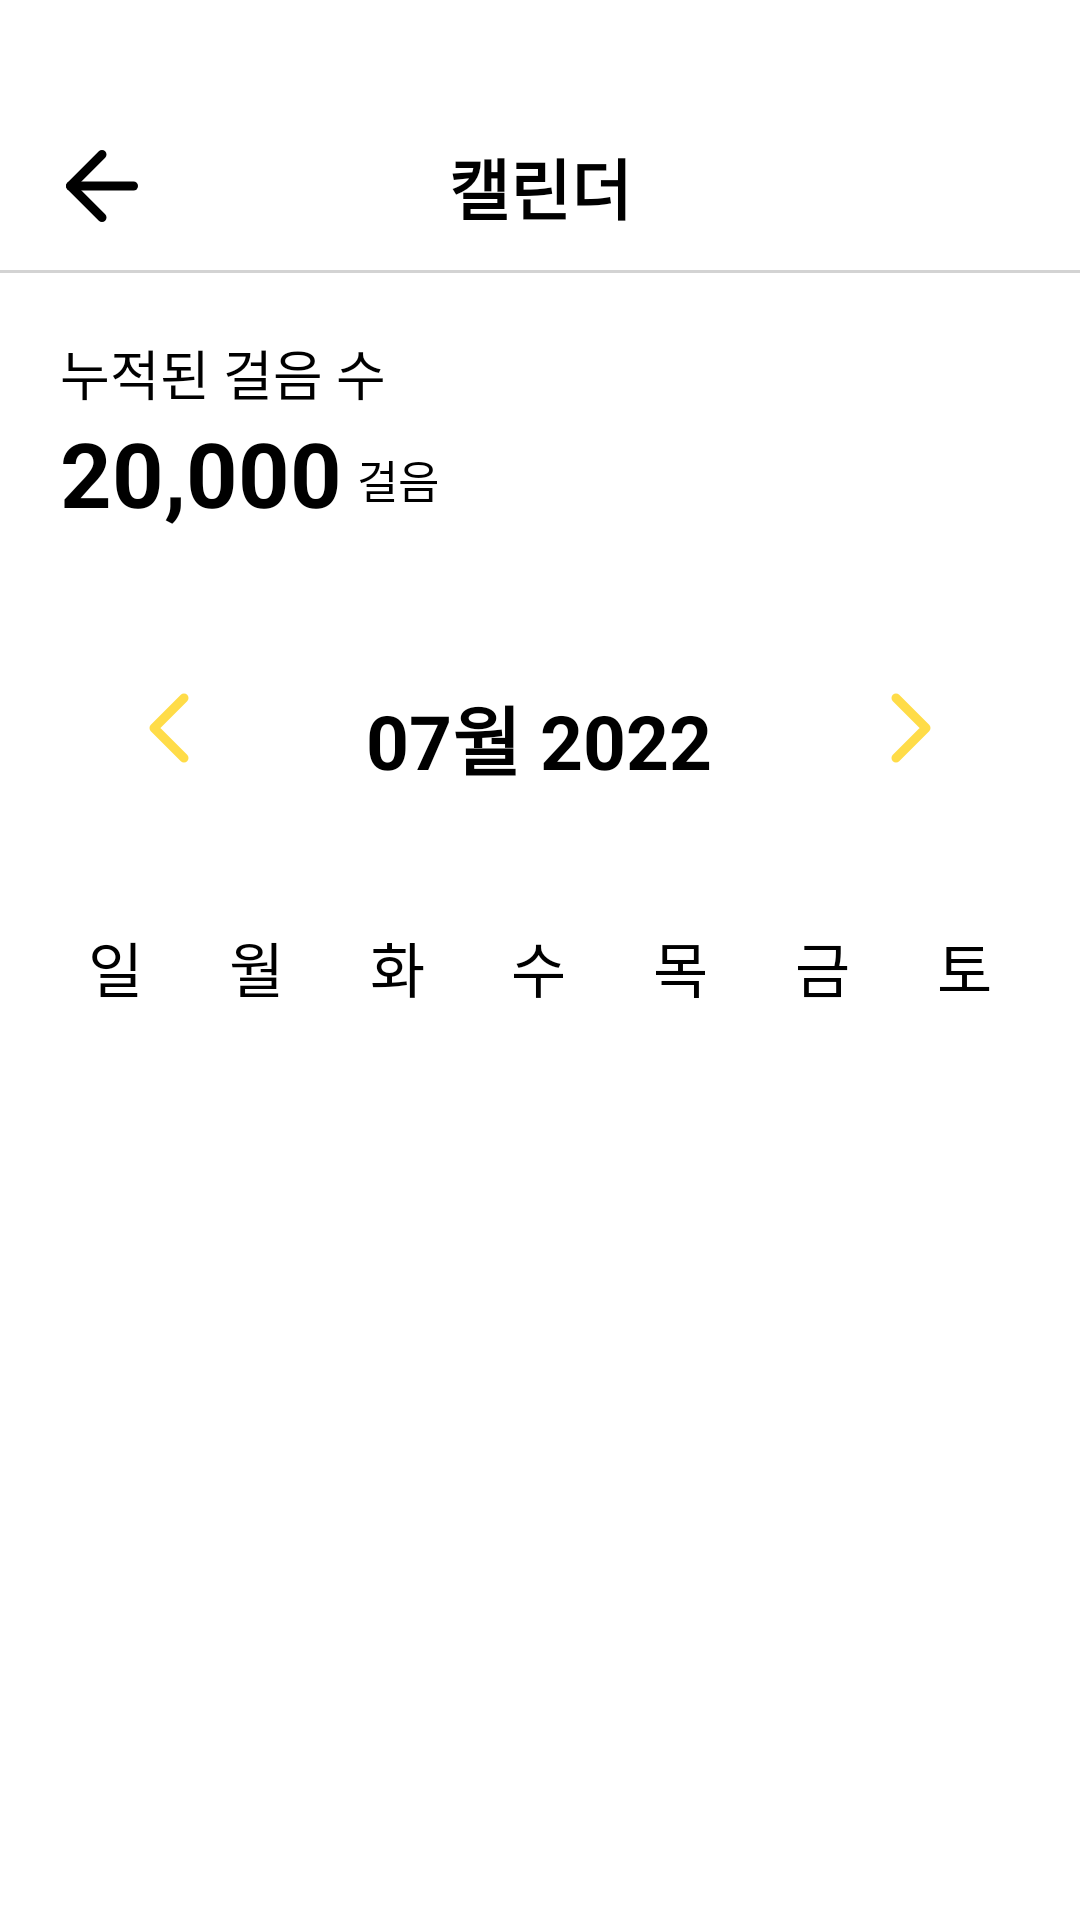

Here is an Android app screen rendered from its layout file. Give the layout XML and the strings, colors and styles it references.
<!-- AndroidManifest.xml: application theme Theme.Earth1roundAOS -->
<!-- res/layout/fragment_character_calender.xml -->
<?xml version="1.0" encoding="utf-8"?>
<layout xmlns:android="http://schemas.android.com/apk/res/android"
    xmlns:app="http://schemas.android.com/apk/res-auto">

    <LinearLayout
        android:layout_width="match_parent"
        android:layout_height="match_parent"
        android:orientation="vertical">

        <androidx.constraintlayout.widget.ConstraintLayout
            android:layout_width="match_parent"
            android:layout_height="match_parent">

            <ImageView
                android:id="@+id/character_calender_back_iv"
                android:layout_width="36dp"
                android:layout_height="36dp"
                android:layout_marginTop="44dp"
                android:layout_marginStart="16dp"
                android:src="@drawable/ic_back"
                app:layout_constraintStart_toStartOf="parent"
                app:layout_constraintTop_toTopOf="parent"/>


            <TextView
                android:id="@+id/character_calender_title_tv"
                android:layout_width="match_parent"
                android:layout_height="wrap_content"
                android:text="캘린더"
                android:textStyle="bold"
                android:textSize="22sp"
                android:textColor="@color/black"
                android:textAlignment="center"
                app:layout_constraintTop_toTopOf="@id/character_calender_back_iv"
                app:layout_constraintBottom_toBottomOf="@id/character_calender_back_iv"/>


            <View
                android:id="@+id/character_calender_view"
                android:layout_width="0dp"
                android:layout_height="3px"
                android:layout_marginTop="10dp"
                android:background="#D3D3D3"
                app:layout_constraintTop_toBottomOf="@id/character_calender_back_iv"/>

            <TextView
                android:id="@+id/character_home_cumulate_tv"
                android:layout_width="wrap_content"
                android:layout_height="wrap_content"
                android:layout_marginStart="20dp"
                android:layout_marginTop="20dp"
                android:layout_marginEnd="8dp"
                android:textAlignment="center"
                android:textSize="18sp"
                android:textColor="@color/black"
                android:text="누적된 걸음 수"
                app:layout_constraintTop_toBottomOf="@id/character_calender_view"
                app:layout_constraintStart_toStartOf="parent"/>

            <TextView
                android:id="@+id/character_home_cumulate_num_tv"
                android:layout_width="wrap_content"
                android:layout_height="wrap_content"
                android:layout_marginEnd="8dp"
                android:textAlignment="center"
                android:textSize="30sp"
                android:textStyle="bold"
                android:textColor="@color/black"
                android:text="20,000"
                app:layout_constraintStart_toStartOf="@id/character_home_cumulate_tv"
                app:layout_constraintTop_toBottomOf="@id/character_home_cumulate_tv" />

            <TextView
                android:id="@+id/character_home_cumulate_korean_tv"
                android:layout_width="wrap_content"
                android:layout_height="wrap_content"
                android:layout_marginStart="5dp"
                android:layout_marginBottom="7dp"
                android:textAlignment="center"
                android:textSize="15sp"
                android:textColor="@color/black"
                android:text="걸음"
                app:layout_constraintStart_toEndOf="@id/character_home_cumulate_num_tv"
                app:layout_constraintBottom_toBottomOf="@id/character_home_cumulate_num_tv"/>

            <LinearLayout
                android:id="@+id/character_calender_month_change"
                android:layout_width="match_parent"
                android:layout_height="50dp"
                android:orientation="horizontal"
                android:layout_marginTop="50dp"
                app:layout_constraintTop_toBottomOf="@id/character_home_cumulate_num_tv">

                <ImageButton
                    android:id="@+id/character_calender_left_ib"
                    android:layout_width="45dp"
                    android:layout_height="30dp"
                    android:layout_weight="1"
                    android:background="@color/white"
                    android:src="@drawable/ic_left_yellow" />

                <TextView
                    android:id="@+id/character_calender_month_tv"
                    android:layout_width="0dp"
                    android:layout_height="wrap_content"
                    android:layout_weight="2"
                    android:text="07월 2022"
                    android:textAlignment="center"
                    android:textStyle="bold"
                    android:textSize="25sp"
                    android:textColor="@color/black"/>

                <ImageButton
                    android:id="@+id/character_calender_right_ib"
                    android:layout_width="45dp"
                    android:layout_height="30dp"
                    android:layout_weight="1"
                    android:background="@color/white"
                    android:src="@drawable/ic_right_yellow" />

            </LinearLayout>

            <LinearLayout
                android:id="@+id/character_calender_weekend"
                android:layout_width="match_parent"
                android:layout_height="wrap_content"
                android:orientation="horizontal"
                android:layout_marginTop="30dp"
                android:layout_marginLeft="15dp"
                android:layout_marginRight="15dp"
                app:layout_constraintTop_toBottomOf="@id/character_calender_month_change">

                <TextView
                    android:id="@+id/character_calender_sun_tv"
                    android:layout_width="0dp"
                    android:layout_height="wrap_content"
                    android:layout_weight="1"
                    android:text="일"
                    android:textSize="20sp"
                    android:textAlignment="center"
                    android:textColor="@color/black"/>

                <TextView
                    android:id="@+id/character_calender_mon_tv"
                    android:layout_width="0dp"
                    android:layout_height="wrap_content"
                    android:layout_weight="1"
                    android:text="월"
                    android:textSize="20sp"
                    android:textAlignment="center"
                    android:textColor="@color/black"/>

                <TextView
                    android:id="@+id/character_calender_tue_tv"
                    android:layout_width="0dp"
                    android:layout_height="wrap_content"
                    android:layout_weight="1"
                    android:text="화"
                    android:textSize="20sp"
                    android:textAlignment="center"
                    android:textColor="@color/black"/>

                <TextView
                    android:id="@+id/character_calender_wed_tv"
                    android:layout_width="0dp"
                    android:layout_height="wrap_content"
                    android:layout_weight="1"
                    android:text="수"
                    android:textSize="20sp"
                    android:textAlignment="center"
                    android:textColor="@color/black"/>

                <TextView
                    android:id="@+id/character_calender_thu_tv"
                    android:layout_width="0dp"
                    android:layout_height="wrap_content"
                    android:layout_weight="1"
                    android:text="목"
                    android:textSize="20sp"
                    android:textAlignment="center"
                    android:textColor="@color/black"/>

                <TextView
                    android:id="@+id/character_calender_fri_tv"
                    android:layout_width="0dp"
                    android:layout_height="wrap_content"
                    android:layout_weight="1"
                    android:text="금"
                    android:textSize="20sp"
                    android:textAlignment="center"
                    android:textColor="@color/black"/>

                <TextView
                    android:id="@+id/character_calender_sat_tv"
                    android:layout_width="0dp"
                    android:layout_height="wrap_content"
                    android:layout_weight="1"
                    android:text="토"
                    android:textSize="20sp"
                    android:textAlignment="center"
                    android:textColor="@color/black"/>

            </LinearLayout>

            <androidx.recyclerview.widget.RecyclerView
                android:id="@+id/character_calender_rv"
                android:layout_width="match_parent"
                android:layout_height="wrap_content"
                android:layout_marginTop="15dp"
                android:layout_marginStart="15dp"
                android:layout_marginEnd="15dp"
                app:layout_constraintTop_toBottomOf="@id/character_calender_weekend" />

        </androidx.constraintlayout.widget.ConstraintLayout>

    </LinearLayout>
</layout>
<!-- resources referenced by this layout -->
<resources>
  <color name="black">#FF000000</color>
  <color name="white">#FFFFFFFF</color>
  <!-- drawable ic_back (drawable) -->
  <vector xmlns:android="http://schemas.android.com/apk/res/android"
      android:width="36dp"
      android:height="36dp"
      android:viewportWidth="36"
      android:viewportHeight="36">
    <path
        android:pathData="M28.5,18H7.5"
        android:strokeLineJoin="round"
        android:strokeWidth="3"
        android:fillColor="#00000000"
        android:strokeColor="#000000"
        android:strokeLineCap="round"/>
    <path
        android:pathData="M18,28.5L7.5,18L18,7.5"
        android:strokeLineJoin="round"
        android:strokeWidth="3"
        android:fillColor="#00000000"
        android:strokeColor="#000000"
        android:strokeLineCap="round"/>
  </vector>
  <!-- drawable ic_left_yellow (drawable) -->
  <vector xmlns:android="http://schemas.android.com/apk/res/android"
      android:width="14dp"
      android:height="24dp"
      android:viewportWidth="14"
      android:viewportHeight="24">
    <path
        android:pathData="M12,22L2,12L12,2"
        android:strokeLineJoin="round"
        android:strokeWidth="3"
        android:fillColor="#00000000"
        android:strokeColor="#FFDC48"
        android:strokeLineCap="round"/>
  </vector>
  <!-- drawable ic_right_yellow (drawable) -->
  <vector xmlns:android="http://schemas.android.com/apk/res/android"
      android:width="14dp"
      android:height="24dp"
      android:viewportWidth="14"
      android:viewportHeight="24">
    <path
        android:pathData="M2,22L12,12L2,2"
        android:strokeLineJoin="round"
        android:strokeWidth="3"
        android:fillColor="#00000000"
        android:strokeColor="#FFDC48"
        android:strokeLineCap="round"/>
  </vector>
  <style name="Theme.Earth1roundAOS" parent="Theme.MaterialComponents.DayNight.DarkActionBar">
  
          
          <item name="colorPrimary">@color/purple_500</item>
          <item name="colorPrimaryVariant">@color/purple_700</item>
          <item name="colorOnPrimary">@color/white</item>
          
          <item name="colorSecondary">@color/teal_200</item>
          <item name="colorSecondaryVariant">@color/teal_700</item>
          <item name="colorOnSecondary">@color/black</item>
          
          <item name="android:statusBarColor" tools:targetApi="l">?attr/colorPrimaryVariant</item>
          
          <item name="windowActionBar">false</item>
          <item name="windowNoTitle">true</item>
          <item name="android:windowFullscreen">true</item>
      </style>
  <color name="purple_500">#FF6200EE</color>
  <color name="purple_700">#FF3700B3</color>
  <color name="teal_200">#FF03DAC5</color>
  <color name="teal_700">#FF018786</color>
</resources>
